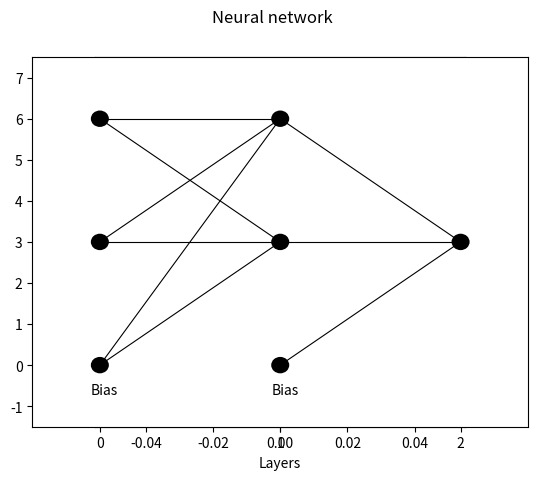

The script that saved this image:
from __future__ import division
import numpy as np
import matplotlib.pyplot as plt


def draw_circle(position, neuron_radius):
    circle = plt.Circle(position, radius=neuron_radius, fill=True, fc='Black')
    plt.gca().add_patch(circle)


def draw_line(position1, position2):
    line = plt.Line2D((position1[0], position2[0]),
                      (position1[1], position2[1]), 
                      color='Black', 
                      linewidth=0.8)
    plt.gca().add_line(line)


def draw_network(layer, title='Neural network'):
    neuron_distance = 3
    neuron_radius = 0.2
    layer_distance = 4
    padding = 1.5

    network_height = max(layer) + 1  # add 1 for bias neuron
    network_width = len(layer)

    center = (network_height-1)*neuron_distance/2

    # Setup the figure
    xmin = -padding
    xmax = (network_width-1)*layer_distance + padding
    ymin = -padding
    ymax = (network_height-1)*neuron_distance + padding
    
    fig = plt.figure()
    fig.suptitle(title)
    plt.axis('scaled')
    
    ax = fig.add_subplot(111)
    ax.axis([xmin, xmax, ymin, ymax])
    ax.set_xlabel('Layers')
    plt.xticks(np.arange(network_width)*layer_distance, 
               np.arange(network_width))

    neurons = []

    # Get positions for all neurons
    for level in range(network_width):
        if level < (network_width-1):
            n = layer[level] + 1
        else:
            n = layer[level]

        displacement = np.linspace(-(n-1)/2, (n-1)/2, n)*neuron_distance
        position_y = np.ones(n)*center + displacement

        neuron_set = []

        for position in position_y:
            position_x = layer_distance*level
            neuron_set.append((position_x, position))

        neurons.append(neuron_set)

    # Draw connections
    for level in range(len(neurons[:-1])):
        for neuron in neurons[level]:
            for connection in neurons[level+1]:
                if connection is not neurons[level+1][0]:
                    draw_line(neuron, connection)
                if (level+1) is (network_width-1):
                    draw_line(neuron, connection)

    # Draw neurons
    for level in neurons:
        for neuron in level:
            if neuron == level[0]:
                # Bias            
                draw_circle(neuron, neuron_radius)
                if level is not neurons[network_width-1]:
                    ax.text(neuron[0]-0.2, neuron[1]-0.7, r'Bias', fontsize=10)
            else:
                draw_circle(neuron, neuron_radius)

    # Finish
    plt.draw()
    plt.show()

if __name__ == "__main__":

    # Define the layers (without bias, and no output bias)
    layer = [2, 2, 1]

    draw_network(layer)
